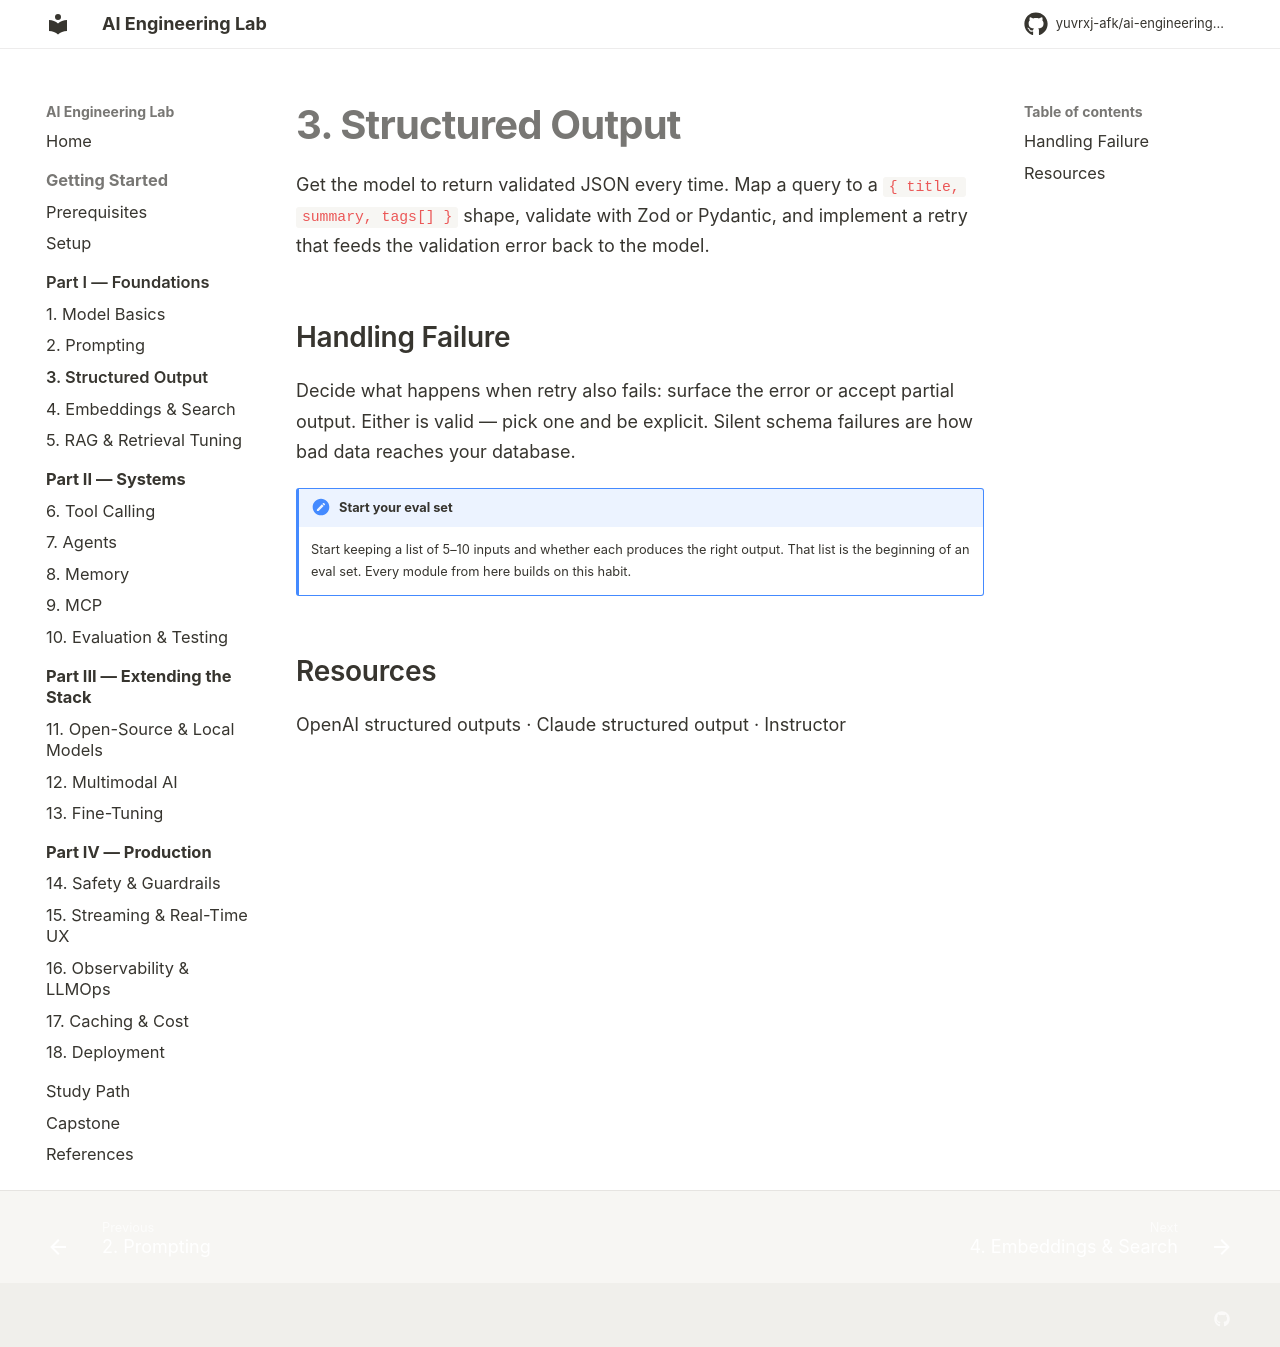

repository: yuvrxj-afk/ai-engineering-lab · page: foundations/03-structured-output/index.html · generator: mkdocs

# 3. Structured Output

Get the model to return validated JSON every time. Map a query to a `{ title, summary, tags[] }` shape, validate with Zod or Pydantic, and implement a retry that feeds the validation error back to the model.

## Handling Failure

Decide what happens when retry also fails: surface the error or accept partial output. Either is valid — pick one and be explicit. Silent schema failures are how bad data reaches your database.

!!! note "Start your eval set"
    Start keeping a list of 5–10 inputs and whether each produces the right output. That list is the beginning of an eval set. Every module from here builds on this habit.

## Resources

[OpenAI structured outputs](https://platform.openai.com/docs/guides/structured-outputs) · [Claude structured output](https://docs.anthropic.com/en/docs/test-and-evaluate/strengthen-guardrails/increase-consistency) · [Instructor](https://python.useinstructor.com/)
